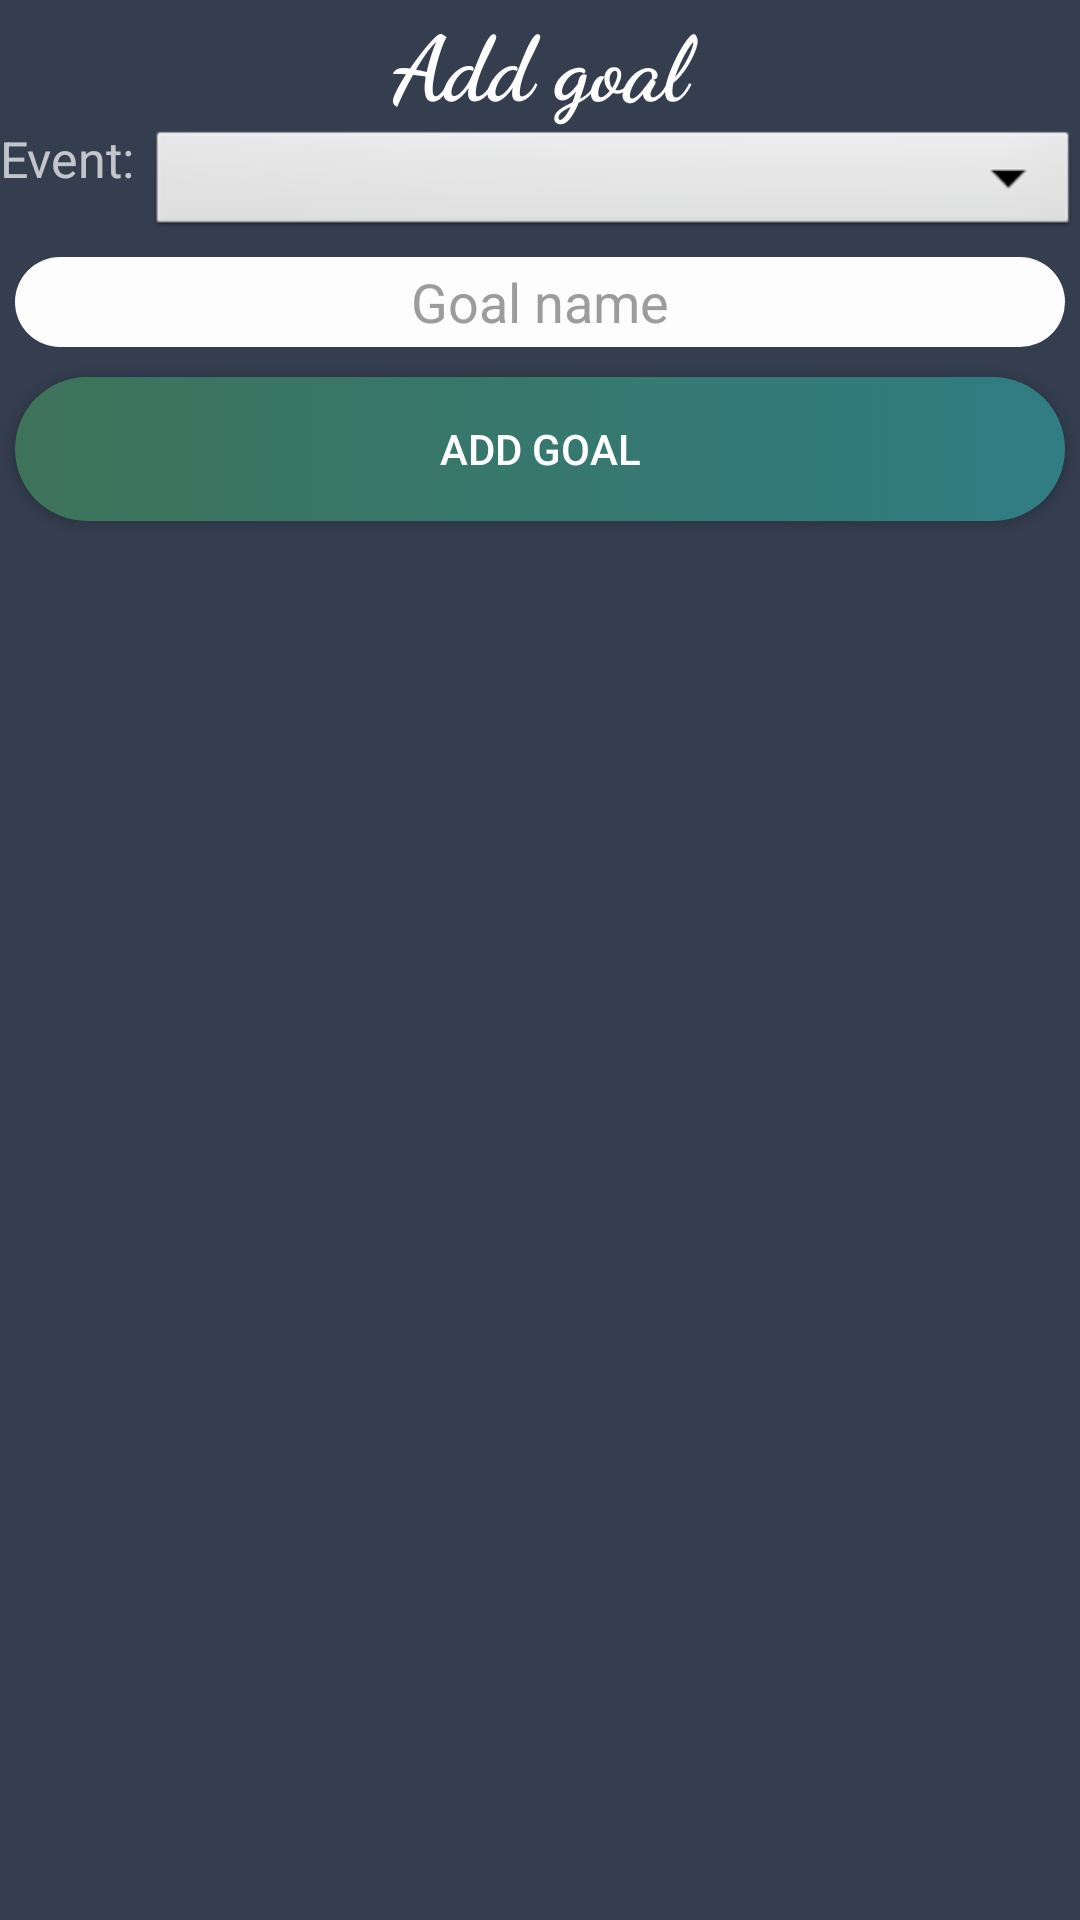

Android layout source for this screen:
<!-- AndroidManifest.xml: activity theme Theme.AppCompat.NoActionBar -->
<!-- res/layout/activity_add_goal.xml -->
<?xml version="1.0" encoding="utf-8"?>
<android.widget.RelativeLayout xmlns:android="http://schemas.android.com/apk/res/android"
    xmlns:app="http://schemas.android.com/apk/res-auto"
    xmlns:tools="http://schemas.android.com/tools"
    android:layout_width="match_parent"
    android:layout_height="match_parent"
    tools:context="hr.fer.amigosi.guildbuild.AddGoalActivity"
    android:background="@color/colorPrimaryDark"><![CDATA[>]]>


    <LinearLayout
        android:layout_width="match_parent"
        android:layout_height="match_parent"
        android:orientation="vertical">

        <TextView
            android:id="@+id/textViewGoal"
            android:layout_width="match_parent"
            android:layout_height="wrap_content"
            android:fontFamily="cursive"
            android:text="@string/add_goal"
            android:textAlignment="center"
            android:textAppearance="@style/TextAppearance.AppCompat.Display3"
            android:textColor="@android:color/background_light"
            android:textSize="30sp"
            android:textStyle="bold" />
        <LinearLayout
            android:layout_width="match_parent"
            android:layout_height="wrap_content">

            <TextView
                android:layout_width="wrap_content"
                android:layout_height="wrap_content"
                android:id="@+id/textViewClass"
                android:text="Event: "
                android:textSize="50px"
                android:textAlignment="center" />

            <Spinner
                android:id="@+id/spinnerEvents"
                android:layout_width="match_parent"
                android:layout_height="39dp"
                android:background="@android:drawable/btn_dropdown"
                android:spinnerMode="dropdown"></Spinner>
        </LinearLayout>


        <EditText
            android:id="@+id/goalToAdd"
            style="@style/editText_style"
            android:hint="Goal name"
            android:inputType="textPersonName"
            android:textColor="@color/colorPrimaryDark"
            android:textColorHint="@color/hintColor" />

        <LinearLayout
            android:layout_width="match_parent"
            android:layout_height="match_parent"
            android:orientation="horizontal">


            <Button
                android:id="@+id/btnAddGoal1"
                style="@style/button_style"
                android:layout_weight="1"
                android:text="@string/add_goal" />

        </LinearLayout>

    </LinearLayout>

</android.widget.RelativeLayout>
<!-- resources referenced by this layout -->
<resources>
  <color name="colorPrimaryDark">#353E4F</color>
  <color name="hintColor">#9c9c9c</color>
  <string name="add_goal">Add goal</string>
  <style name="button_style">
          <item name="android:layout_margin">5dp</item>
          <item name="android:background">@drawable/buttonstyle</item>
          <item name="android:layout_width">match_parent</item>
          <item name="android:layout_height">wrap_content</item>
          <item name="android:textAlignment">center</item>
          <item name="android:layout_weight">1</item>
          <item name="android:textAppearance">@style/TextAppearance.AppCompat.Button</item>
      </style>
  <style name="editText_style">
          <item name="android:gravity">center</item>
          <item name="android:background">@drawable/edittext_background</item>
          <item name="android:layout_width">match_parent</item>
          <item name="android:layout_height">wrap_content</item>
          <item name="android:ems">10</item>
          <item name="android:layout_margin">5dp</item>
      </style>
  <!-- drawable buttonstyle (drawable) -->
  <?xml version="1.0" encoding="utf-8"?>
  <selector xmlns:android="http://schemas.android.com/apk/res/android">
      <item>
          <shape android:shape="rectangle">
              <corners android:radius="50dp"/>
              <solid android:color="#FDFDFE"/>
              <size android:height="30dp"/>
              <size android:width="30dp"/>
              <gradient android:startColor="#3d7359"
                  android:endColor="#307d83">
  
              </gradient>
          </shape>
      </item>
  </selector>
  <!-- drawable edittext_background (drawable) -->
  <?xml version="1.0" encoding="utf-8"?>
  <selector xmlns:android="http://schemas.android.com/apk/res/android">
  <item>
      <shape android:shape="rectangle">
          <corners android:radius="50dp"/>
          <solid android:color="#FDFDFE"/>
          <size android:height="30dp"/>
          <size android:width="30dp"/>
      </shape>
  </item>
  </selector>
</resources>
